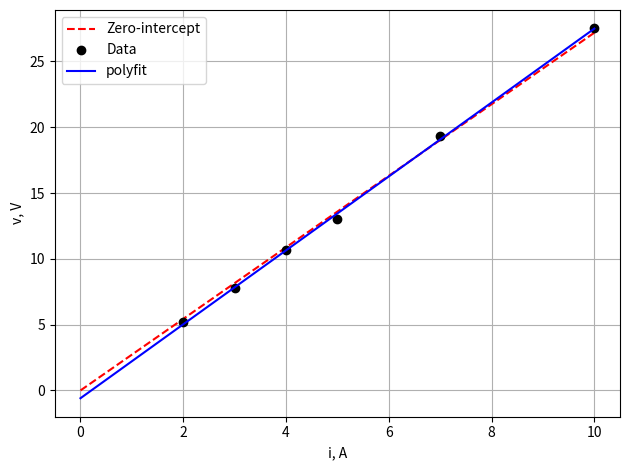

The matplotlib source for this figure:
#!/usr/bin/env python3
# -*- coding: utf-8 -*-
"""
Created on Tue Apr  7 14:27:36 2020

@author: mikekeohane
"""

import numpy as np
import matplotlib.pyplot as plt

V = [2, 3, 4, 5, 7, 10]
i = [5.2, 7.8, 10.7, 13, 19.3, 27.5]

Vmodel = np.linspace(0,10,100)

p = np.polyfit(V, i, 1)
print("p: {}".format(p))


def yfun(xe, *coefs):
    return coefs[0] * xe**1 #+ coefs[1]


# Reshape data for block matrices
Vv = np.reshape(V, (-1, 1))
iv = np.reshape(i, (-1, 1))
phi_mat = np.block([Vv**1])
pvec = np.linalg.lstsq(phi_mat, iv, rcond=None)[0]
print("pvec: {}".format(pvec))


imodel = yfun(Vmodel,pvec[0])

pmodel = p[0] * Vmodel + p[1]

i2 = np.polyval(p, 2)
print("i2: {}".format(i2))
i3 = pvec[0][0] * 3 
print("i3: {}".format(i3))


fig = plt.figure(num=1, clear=True)
ax = fig.subplots(1,1)

ax.plot(Vmodel, imodel, "r--", label="Zero-intercept")
ax.plot(V, i, "ko", label="Data")
ax.plot(Vmodel, pmodel, "b-", label="polyfit")
ax.set(ylabel='v, V', xlabel='i, A')
ax.grid(True)
ax.legend(loc="best")
fig.tight_layout()


fig.savefig("chapra_14_027.png")